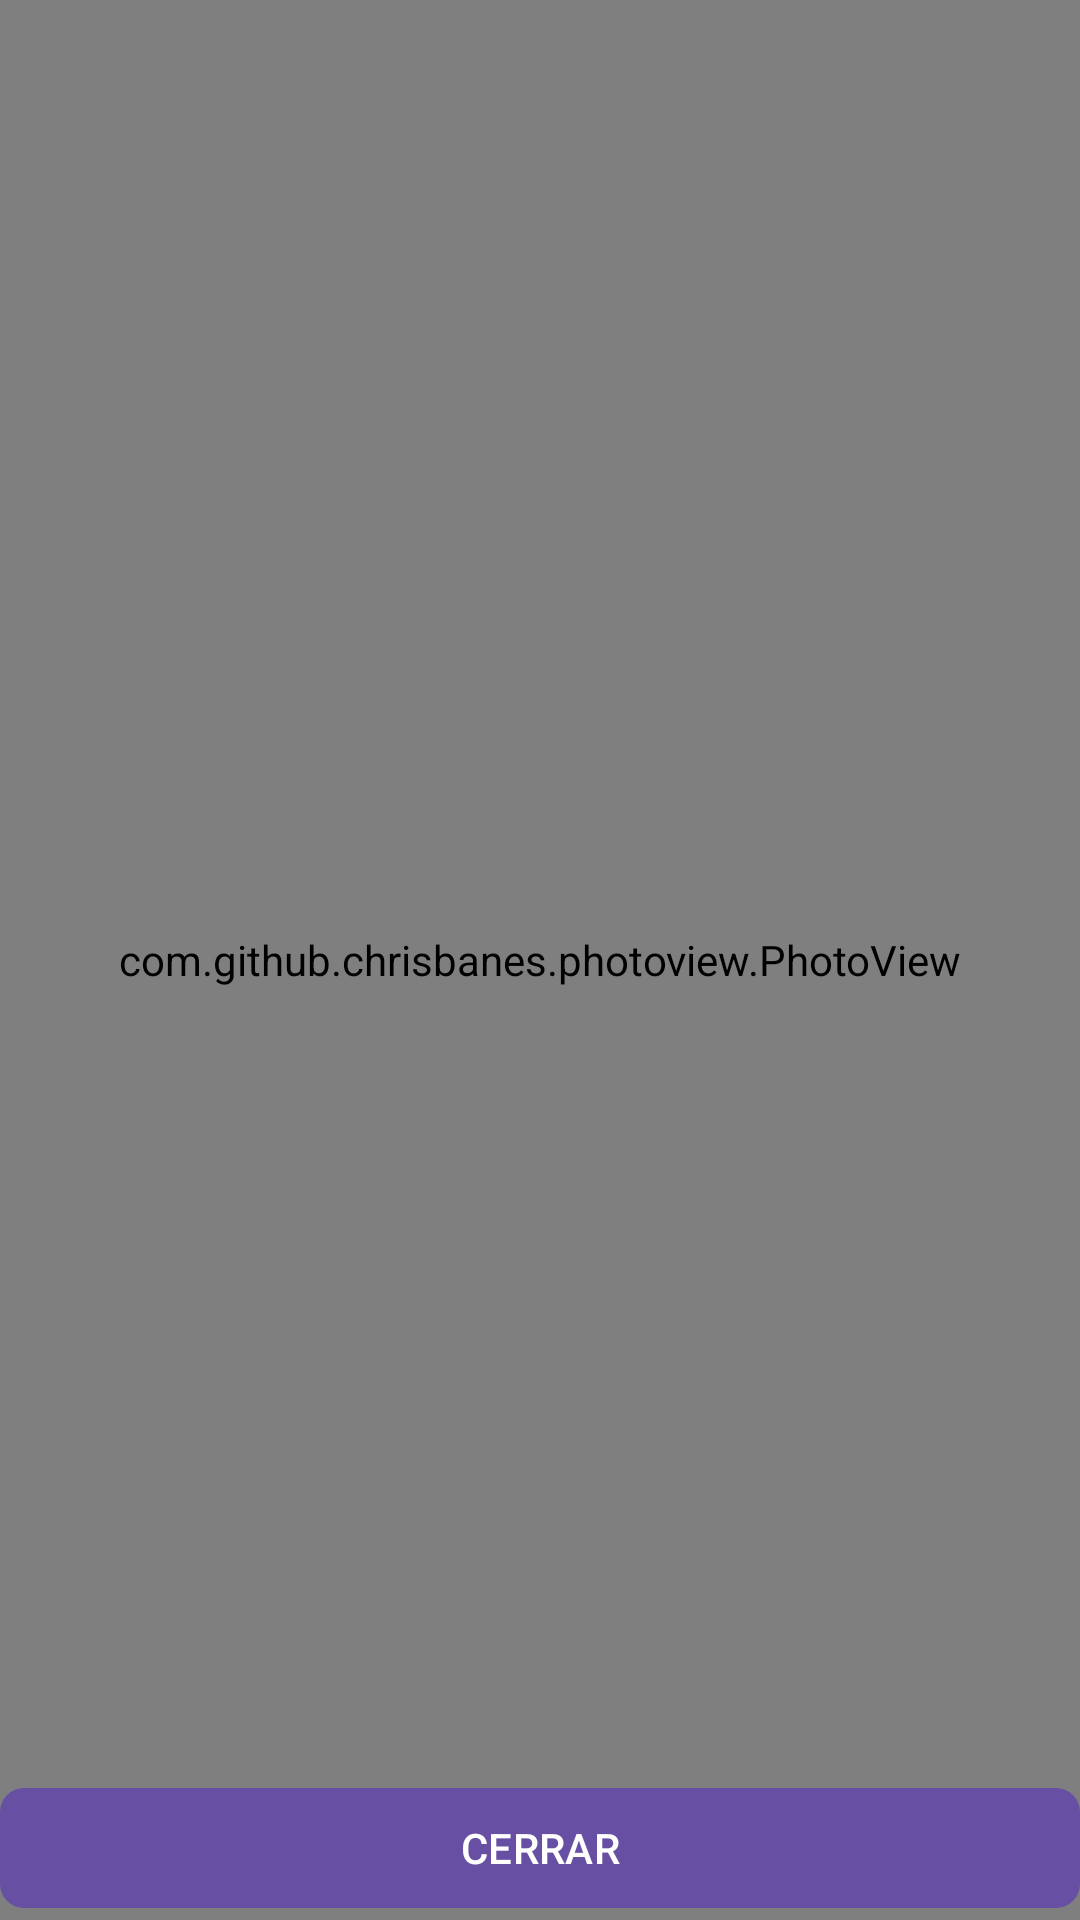

This screen was rendered from an Android layout file. Write that file and the resources it references.
<!-- AndroidManifest.xml: application theme Theme.AppCompraYVenta -->
<!-- res/layout/visualizador_img.xml -->
<?xml version="1.0" encoding="utf-8"?>
<RelativeLayout
    xmlns:android="http://schemas.android.com/apk/res/android"
    android:layout_width="400dp"
    android:layout_height="400dp"
    xmlns:app="http://schemas.android.com/apk/res-auto"
    android:background="#ccc"
    android:layout_gravity="center">

    <com.github.chrisbanes.photoview.PhotoView
        android:id="@+id/PV_img"
        android:layout_width="match_parent"
        android:layout_height="match_parent"/>

    <com.google.android.material.button.MaterialButton
        android:id="@+id/BtnCerrarVisualizador"
        android:text="@string/BtnCerrarVisualizador"
        android:textAllCaps="true"
        android:layout_alignParentBottom="true"
        app:cornerRadius="8dp"
        android:layout_width="match_parent"
        android:layout_height="wrap_content"/>



</RelativeLayout>
<!-- resources referenced by this layout -->
<resources>
  <string name="BtnCerrarVisualizador">Cerrar</string>
  <style name="Theme.AppCompraYVenta" parent="Base.Theme.AppCompraYVenta" />
  <style name="Base.Theme.AppCompraYVenta" parent="Theme.Material3.DayNight.NoActionBar">
          
          
      </style>
</resources>
